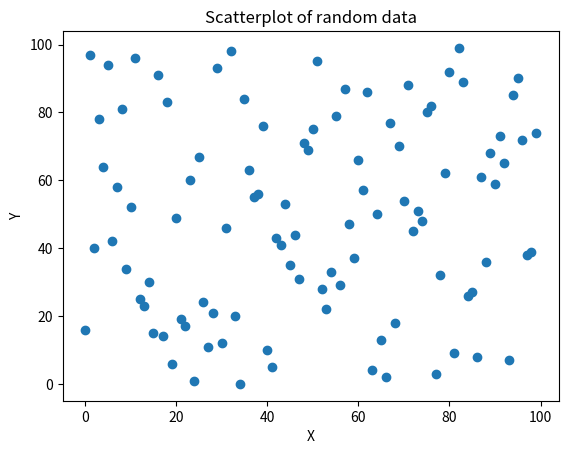

Generate this figure with matplotlib:
"""
Graphing some data
"""
import matplotlib.pyplot as plt
import random

if __name__ == '__main__':    
    x = random.sample(range(100),100)
    y = random.sample(range(100),100)
    plt.scatter(x, y)
    plt.xlabel("X")
    plt.ylabel("Y")
    plt.title("Scatterplot of random data")
    plt.show()
